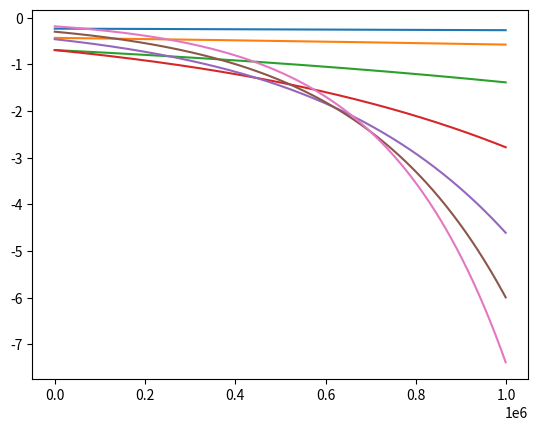

The matplotlib source for this figure:
import numpy as np
import matplotlib.pyplot as plt
import math


# y`` + 1/2 * 1/(1 - 1/2*y) * y`^2 = 0
# 0 < x <= 1
# y(0) = y0
# y(1) = 0
# y0 = 0,25; 0,5; 1; 1,5; 1,8; 1,9; 1,95;

L = 1
y0_arr = np.array([0.25, 0.5, 1, 1.5, 1.8, 1.9, 1.95])

left = 0
right = L

# u` = f(x, y, u)
# y` = u

def func (y, u):
	return u, -1/2 * u**2 / (1 - 1/2 * y)



def methodRungeKutta4 (f, h, y0, u0):
	N = int((right - left) / h)
	t = np.zeros(N)
	for i in range(N):
		t[i] = left + (right - left) * i / h

	y = np.zeros(N)
	u = np.zeros(N)

	y[0] = y0
	u[0] = u0

	for i in range(1, N):
		k1y, k1u = f(y[i-1], u[i-1])
		k2y, k2u = f(y[i-1] + h*k1y/2, u[i-1] + h*k1u/2)
		k3y, k3u = f(y[i-1] + h*k2y/2, u[i-1] + h*k2u/2)
		k4y, k4u = f(y[i-1] + h*k3y, u[i-1] + h*k3u)
		y[i] = y[i-1] + h*(k1y + 2*k2y + 2*k3y + k4y)/6
		u[i] = u[i-1] + h*(k1u + 2*k2u + 2*k3u + k4u)/6

	return t, y, u


def searchBinary (f, y0, yL, h, epsilon, al, ar):
	yLfinal = yL + 10*epsilon

	while (abs(yLfinal - yL) > epsilon):
		alpha = (al + ar) / 2
		# print("left = ", al, "right = ", ar)
		# print("alpha = ", alpha)
		u0 = alpha
		t, y, u = methodRungeKutta4(f, h, y0, u0)

		yLfinal = y[y.size - 1]

		#print("yLfinal = ", yLfinal)

		if yLfinal - yL < 0:
			print("1")
			al = alpha
		else:
			print("2")
			ar = alpha

	print("y0 = ", y0)
	print("alpha = ", alpha)
	print("yLfinal = ", yLfinal)

	plt.plot(t, u)
	plt.show()

def main ():
	h = 0.001
	eps = 0.001

	for i in range(y0_arr.size):
		searchBinary(func, y0_arr[i], 0, h, eps, -10, 10)

main()